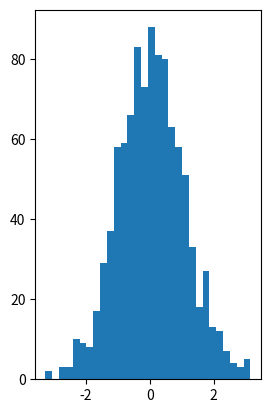

This figure's Python source: (Note: this script raises an exception after producing the figure.)
import numpy as np
import matplotlib.pyplot as plt

data = np.random.randn(1000)

# histogram (pdf)
plt.subplot(1, 2, 1)
plt.hist(data, bins=30, normed=True, facecolor='b')

# empirical cdf
plt.subplot(1, 2, 2)
plt.hist(data, bins=30, normed=True, color='g',
         cumulative=True)

plt.savefig('histogram.png')
